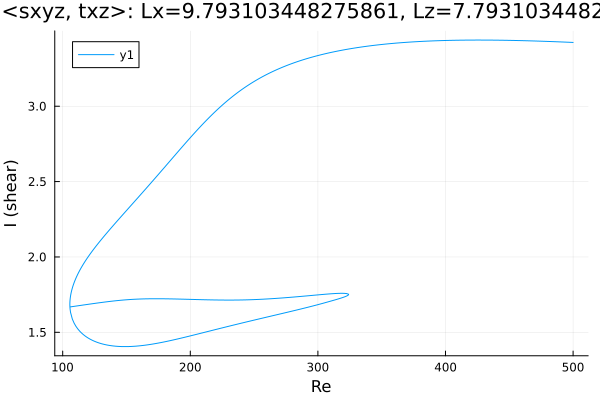

The data file committed next to this chart (first rows):
Re, shear
500.0, 3.423
499.8, 3.423
498.4, 3.424
496.9, 3.424
495.5, 3.425
494.1, 3.425
492.7, 3.426
491.3, 3.426
489.9, 3.427
488.5, 3.427
487, 3.428
485.6, 3.428
484.2, 3.429
482.8, 3.429
481.4, 3.429
480, 3.43
478.6, 3.43
477.2, 3.431
475.7, 3.431
474.3, 3.432
472.9, 3.432
471.5, 3.432
470.1, 3.433
468.7, 3.433
467.3, 3.433
465.8, 3.434
464.4, 3.434
463, 3.434
461.6, 3.435
460.2, 3.435
458.8, 3.435
457.4, 3.436
455.9, 3.436
454.5, 3.436
453.1, 3.436
451.7, 3.437
450.3, 3.437
448.9, 3.437
447.5, 3.437
446, 3.437
444.6, 3.438
443.2, 3.438
441.8, 3.438
440.4, 3.438
439, 3.438
437.6, 3.438
436.1, 3.438
434.7, 3.439
433.3, 3.439
431.9, 3.439
430.5, 3.439
429.1, 3.439
427.7, 3.439
426.2, 3.439
424.8, 3.439
423.4, 3.439
422, 3.439
420.6, 3.439
419.2, 3.439
417.8, 3.439
... 962 more rows
